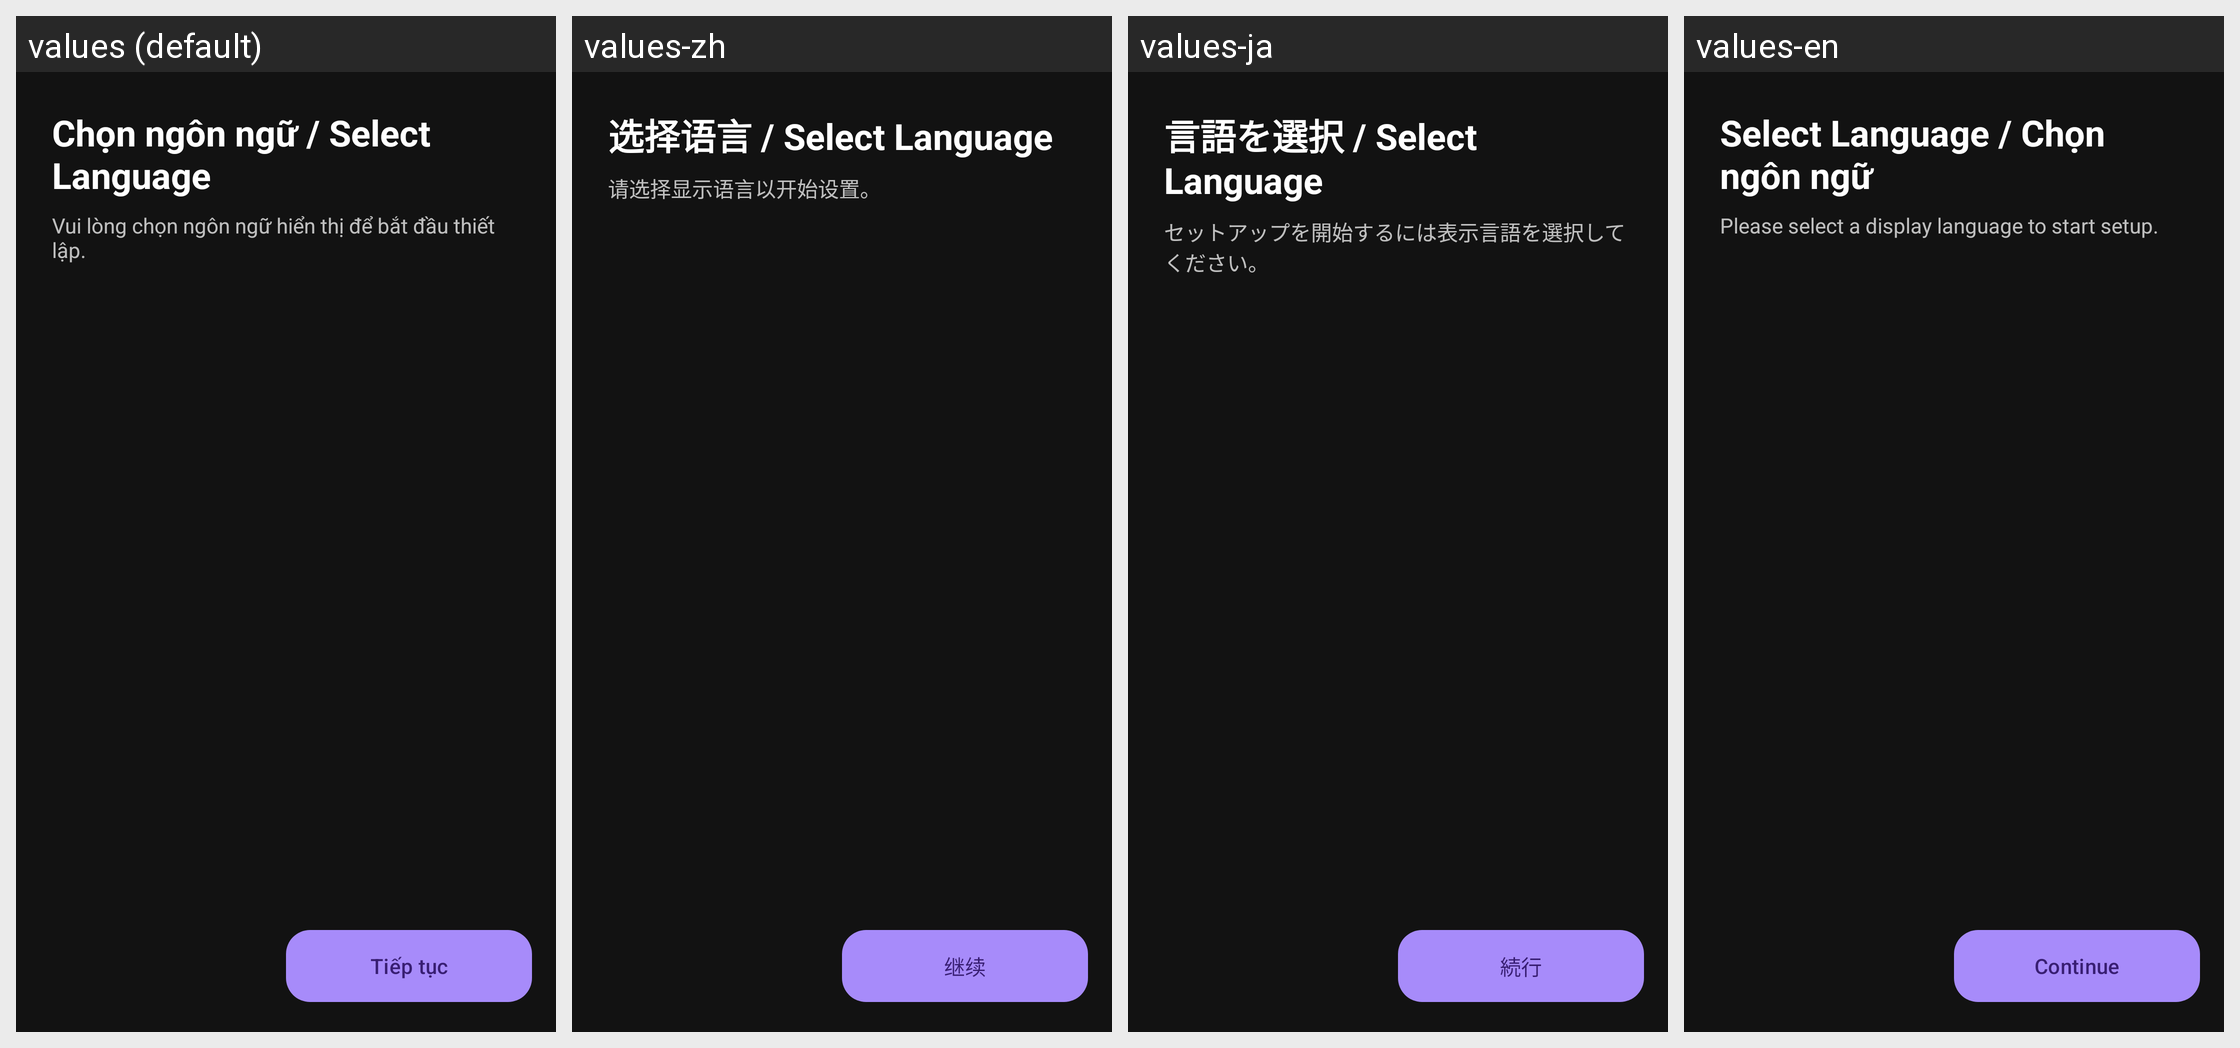

Strings drawn on this Android screen and how each of the app's shown locales translates them:
Android screen res/layout/activity_setup.xml rendered under 4 locales, left to right: values (default), values-zh, values-ja, values-en. Device: Nexus 5 (rendered at 1080×1920; each locale shown at half size, 540×960, under a caption strip naming it); theme Theme.KeyViewerOverlay.
Other locales in the repository, not shown: values-es, values-ko, values-ru, values-tr.
Strings drawn on this screen, with the default value and each locale's value (text and hints the layout hard-codes, and strings that could not be matched under every locale, appear in the picture but are not listed):

setup_step1_title
  values: Chọn ngôn ngữ / Select Language
  values-zh: 选择语言 / Select Language
  values-ja: 言語を選択 / Select Language
  values-en: Select Language / Chọn ngôn ngữ

setup_step1_desc
  values: Vui lòng chọn ngôn ngữ hiển thị để bắt đầu thiết lập.
  values-zh: 请选择显示语言以开始设置。
  values-ja: セットアップを開始するには表示言語を選択してください。
  values-en: Please select a display language to start setup.

setup_btn_next
  values: Tiếp tục
  values-zh: 继续
  values-ja: 続行
  values-en: Continue
